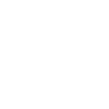
t = 0.00 s
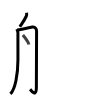
t = 3.75 s
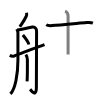
t = 7.50 s
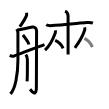
t = 11.50 s
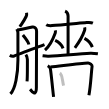
t = 15.25 s
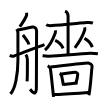
t = 19.00 s

The animated SVG that drew these frames (rendered in a browser with its animation timeline set to each time). Animation: 19 SMIL elements (animate=19); one cycle of 19.00 s.

<svg width="109px" height="109px" viewBox="0 0 px 109px" xmlns="http://www.w3.org/2000/svg" xmlns:xlink="http://www.w3.org/1999/xlink" xml:space="preserve" version="1.1"  baseProfile="full">
<path d="M26.57,12.67c0.18,1.08,0.22,2.43-0.32,3.58C24,21,22.5,22.75,19.83,26.75" style="fill:none;stroke:black;stroke-width:3;opacity:0">
  <animate attributeType="CSS" attributeName="opacity" from="0" to="1" begin="0s" dur="1s" repeatCount="0" fill="freeze" />
</path>
<path d="M16.75,29.08c0.65,1.26,1.17,2.1,1.17,3.67s0.02,24.27,0.02,27.09c0,14.41-2.69,29.16-7.52,34.08" style="fill:none;stroke:black;stroke-width:3;opacity:0">
  <animate attributeType="CSS" attributeName="opacity" from="0" to="1" begin="1s" dur="1s" repeatCount="0" fill="freeze" />
</path>
<path d="M17.42,30.08c3.35-0.62,11.8-2.38,14.83-3c3.03-0.62,4.33,2,4.33,4.17c0,2.17-0.2,53.13-0.2,56.23c0,3.1-0.58,6.12-2.46,5.44c-1.83-0.67-3.2-3.05-3.83-3.67" style="fill:none;stroke:black;stroke-width:3;opacity:0">
  <animate attributeType="CSS" attributeName="opacity" from="0" to="1" begin="2s" dur="1s" repeatCount="0" fill="freeze" />
</path>
<path d="M22.86,35.02c1.61,1.96,5.61,7.18,6.01,9.47" style="fill:none;stroke:black;stroke-width:3;opacity:0">
  <animate attributeType="CSS" attributeName="opacity" from="0" to="1" begin="3s" dur="1s" repeatCount="0" fill="freeze" />
</path>
<path d="M25.84,54.58c1.12,1.61,1.55,3.52,1.55,4.8c0,1.29,0.09,18.83-0.36,22.03" style="fill:none;stroke:black;stroke-width:3;opacity:0">
  <animate attributeType="CSS" attributeName="opacity" from="0" to="1" begin="4s" dur="1s" repeatCount="0" fill="freeze" />
</path>
<path d="M9.75,55.42c1.5,0.83,2.99,1.14,4.21,0.65c4.93-1.97,24.29-9.06,30.54-11.4" style="fill:none;stroke:black;stroke-width:3;opacity:0">
  <animate attributeType="CSS" attributeName="opacity" from="0" to="1" begin="5s" dur="1s" repeatCount="0" fill="freeze" />
</path>
<path d="M46.25,24.75c0.9,0.59,3.5,1,5.83,0.83c7.42-0.53,27.36-2.39,34.5-3c1.39-0.12,5.18,0.01,6.33,0.5" style="fill:none;stroke:black;stroke-width:3;opacity:0">
  <animate attributeType="CSS" attributeName="opacity" from="0" to="1" begin="6s" dur="1s" repeatCount="0" fill="freeze" />
</path>
<path d="M65.08,11.08c2.5,1,3,3.39,3,5c0,6.17,0.01,30.42,0.01,38.42" style="fill:none;stroke:black;stroke-width:3;opacity:0">
  <animate attributeType="CSS" attributeName="opacity" from="0" to="1" begin="7s" dur="1s" repeatCount="0" fill="freeze" />
</path>
<path d="M55.26,30.42c0.14,0.48,0.19,2.01-0.01,2.55c-1.9,5.24-4.42,12.07-10.26,17.08" style="fill:none;stroke:black;stroke-width:3;opacity:0">
  <animate attributeType="CSS" attributeName="opacity" from="0" to="1" begin="8s" dur="1s" repeatCount="0" fill="freeze" />
</path>
<path d="M55.16,40.49c2.87,1.28,6.53,4.68,7.93,7.9" style="fill:none;stroke:black;stroke-width:3;opacity:0">
  <animate attributeType="CSS" attributeName="opacity" from="0" to="1" begin="9s" dur="1s" repeatCount="0" fill="freeze" />
</path>
<path d="M84.65,27.42c0.13,0.51,0.17,2.34-0.02,2.91c-1.82,5.51-4.13,10.17-9.74,17.47" style="fill:none;stroke:black;stroke-width:3;opacity:0">
  <animate attributeType="CSS" attributeName="opacity" from="0" to="1" begin="10s" dur="1s" repeatCount="0" fill="freeze" />
</path>
<path d="M84.43,38.3c2.86,1.43,6.52,5.23,7.91,8.84" style="fill:none;stroke:black;stroke-width:3;opacity:0">
  <animate attributeType="CSS" attributeName="opacity" from="0" to="1" begin="11s" dur="1s" repeatCount="0" fill="freeze" />
</path>
<path d="M42.58,55.66c0.72,0.09,3.42,0.58,6,0.48c13.08-0.53,29.67-2.46,41.83-2.93c3.08-0.12,6.52,0.47,7.5,0.62" style="fill:none;stroke:black;stroke-width:3;opacity:0">
  <animate attributeType="CSS" attributeName="opacity" from="0" to="1" begin="12s" dur="1s" repeatCount="0" fill="freeze" />
</path>
<path d="M47.75,65.75c1.25,0.75,2.52,2.24,2.67,3.17c1,6.27,1.7,15.72,3.17,28" style="fill:none;stroke:black;stroke-width:3;opacity:0">
  <animate attributeType="CSS" attributeName="opacity" from="0" to="1" begin="13s" dur="1s" repeatCount="0" fill="freeze" />
</path>
<path d="M50.42,67.08c11.72-1.29,30.33-4.17,37.67-4.17c1.67,0,4.19,2.04,4,3.5c-0.91,6.96-1.34,19.43-3.17,28.83" style="fill:none;stroke:black;stroke-width:3;opacity:0">
  <animate attributeType="CSS" attributeName="opacity" from="0" to="1" begin="14s" dur="1s" repeatCount="0" fill="freeze" />
</path>
<path d="M59.92,73.08c0.34,0.2,1.18,1.75,1.33,2c1.17,1.96,1.33,6.98,2.33,10.5" style="fill:none;stroke:black;stroke-width:3;opacity:0">
  <animate attributeType="CSS" attributeName="opacity" from="0" to="1" begin="15s" dur="1s" repeatCount="0" fill="freeze" />
</path>
<path d="M61.75,74.08c5.94-1.11,9.93-1.55,13.33-1.83c1.24-0.1,2.71,1.21,2.67,1.83c-0.17,2.5-0.57,5.06-1.67,8.5" style="fill:none;stroke:black;stroke-width:3;opacity:0">
  <animate attributeType="CSS" attributeName="opacity" from="0" to="1" begin="16s" dur="1s" repeatCount="0" fill="freeze" />
</path>
<path d="M63.58,84.58c4.3-0.55,8.52-1.01,14-1.5" style="fill:none;stroke:black;stroke-width:3;opacity:0">
  <animate attributeType="CSS" attributeName="opacity" from="0" to="1" begin="17s" dur="1s" repeatCount="0" fill="freeze" />
</path>
<path d="M53.92,94.58c8.87-0.29,23.4-1.38,34.33-2.17" style="fill:none;stroke:black;stroke-width:3;opacity:0">
  <animate attributeType="CSS" attributeName="opacity" from="0" to="1" begin="18s" dur="1s" repeatCount="0" fill="freeze" />
</path>
</svg>
